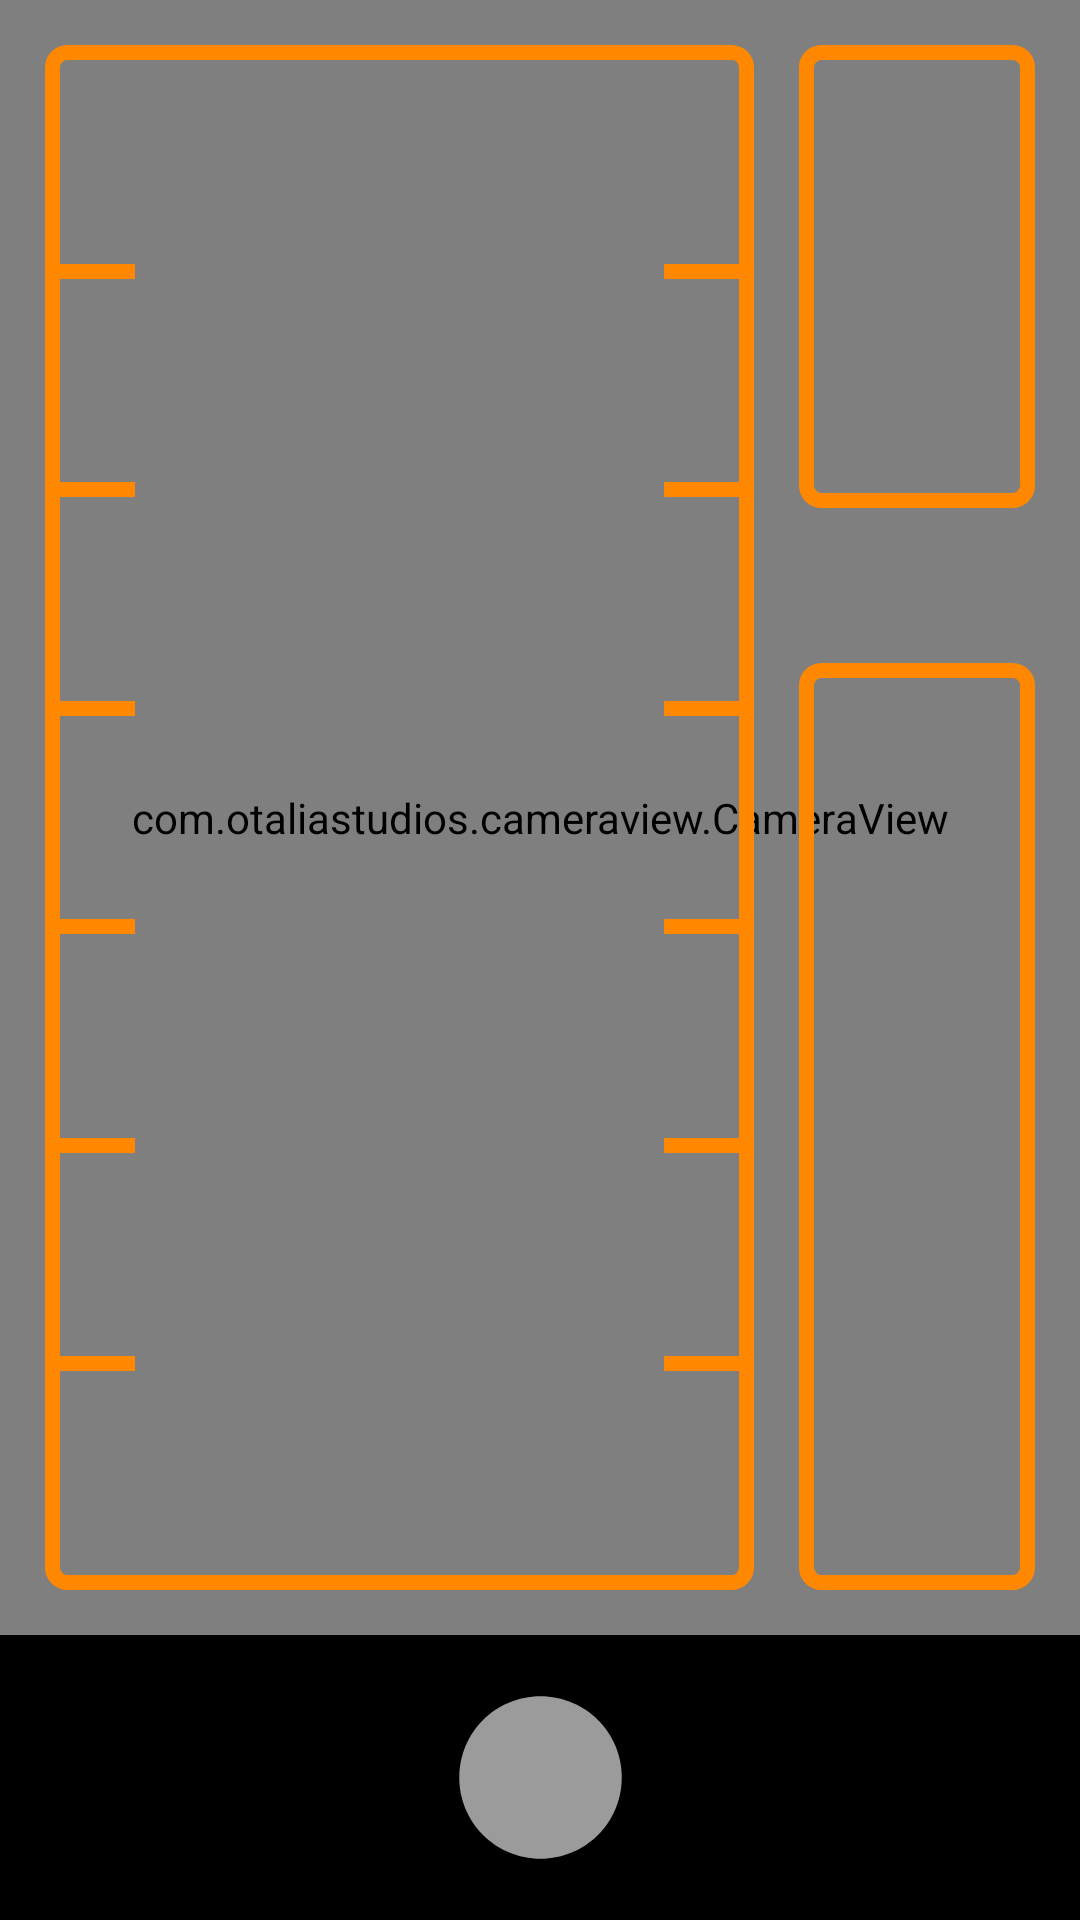

Android layout source for this screen:
<!-- AndroidManifest.xml: application theme Theme.Gruppe11_CDIO -->
<!-- res/layout/take_photo2.xml -->
<?xml version="1.0" encoding="utf-8"?>
<androidx.constraintlayout.widget.ConstraintLayout xmlns:android="http://schemas.android.com/apk/res/android"
    xmlns:app="http://schemas.android.com/apk/res-auto"
    xmlns:tools="http://schemas.android.com/tools"
    android:layout_width="match_parent"
    android:background="@color/black"
    android:layout_height="match_parent">

    <ImageView
        android:layout_width="30sp"
        android:layout_height="30dp"
        android:layout_marginTop="15dp"
        android:layout_marginEnd="15dp"
        app:layout_constraintEnd_toEndOf="parent"
        app:layout_constraintTop_toTopOf="parent"
        app:srcCompat="@drawable/info_icon" />

    <View
        android:id="@+id/info"
        android:layout_width="40dp"
        android:layout_height="40dp"
        android:layout_marginTop="10dp"
        android:layout_marginEnd="10dp"
        app:layout_constraintEnd_toEndOf="parent"
        app:layout_constraintTop_toTopOf="parent"
        />


    <ImageView
        android:id="@+id/capture"
        android:layout_width="65dp"
        android:layout_height="65dp"
        android:layout_marginTop="15dp"
        android:layout_marginBottom="15dp"
        android:elevation="15dp"
        app:layout_constraintBottom_toBottomOf="parent"
        app:layout_constraintEnd_toEndOf="parent"
        app:layout_constraintStart_toStartOf="parent"
        app:layout_constraintTop_toBottomOf="@+id/camera"
        app:srcCompat="@drawable/grey_circle" />










    <ImageView
        android:id="@+id/imageView4"
        android:rotation="90"
        android:elevation="20dp"
        android:layout_width="33dp"
        android:layout_height="33dp"
        app:layout_constraintBottom_toBottomOf="@+id/capture"
        app:layout_constraintEnd_toEndOf="@+id/capture"
        app:layout_constraintStart_toStartOf="@+id/capture"
        app:layout_constraintTop_toTopOf="@+id/capture"
        app:srcCompat="@drawable/ic_baseline_camera_alt_24" />

    <com.otaliastudios.cameraview.CameraView
        android:id="@+id/camera"
        android:layout_width="0dp"
        android:layout_height="0dp"
        android:keepScreenOn="true"
        app:layout_constraintBottom_toTopOf="@+id/capture"
        app:layout_constraintEnd_toEndOf="parent"
        app:layout_constraintStart_toStartOf="parent"
        app:layout_constraintTop_toTopOf="parent">

    </com.otaliastudios.cameraview.CameraView>

    <View
        android:id="@+id/viewPiles"
        android:layout_width="0dp"
        android:layout_height="0dp"
        android:layout_marginStart="15dp"
        android:layout_marginTop="15dp"
        android:layout_marginEnd="15dp"
        android:layout_marginBottom="15dp"
        android:background="@drawable/box_rounded_outline"
        android:elevation="10dp"
        app:layout_constraintBottom_toBottomOf="@+id/camera"
        app:layout_constraintEnd_toStartOf="@+id/viewFinish"
        app:layout_constraintHorizontal_weight="75"
        app:layout_constraintStart_toStartOf="@+id/camera"
        app:layout_constraintTop_toTopOf="@+id/camera"
        app:layout_constraintVertical_bias="0.0" />

    <View
        android:id="@+id/viewDeck"
        android:layout_width="0dp"
        android:layout_height="0dp"
        android:layout_marginStart="15dp"
        android:layout_marginTop="15dp"
        android:layout_marginEnd="15dp"
        android:background="@drawable/box_rounded_outline"
        android:elevation="10dp"
        app:layout_constraintBottom_toTopOf="@+id/spacer1"
        app:layout_constraintEnd_toEndOf="@+id/camera"
        app:layout_constraintHorizontal_bias="0.0"
        app:layout_constraintHorizontal_weight="25"
        app:layout_constraintStart_toEndOf="@+id/viewPiles"
        app:layout_constraintTop_toTopOf="@+id/camera"
        app:layout_constraintVertical_weight="30" />

    <View
        android:id="@+id/spacer1"
        app:layout_constraintTop_toBottomOf="@+id/viewDeck"
        app:layout_constraintBottom_toTopOf="@+id/viewFinish"
        app:layout_constraintEnd_toEndOf="@+id/viewDeck"
        app:layout_constraintStart_toStartOf="@+id/viewDeck"
        android:layout_width="0dp"
        android:layout_height="0dp"
        app:layout_constraintVertical_weight="10"/>

    <View
        android:id="@+id/viewFinish"
        android:layout_width="0dp"
        android:layout_height="0dp"
        android:layout_marginEnd="15dp"
        android:layout_marginBottom="15dp"
        android:background="@drawable/box_rounded_outline"
        android:elevation="10dp"
        app:layout_constraintBottom_toBottomOf="@+id/camera"
        app:layout_constraintEnd_toEndOf="@+id/camera"
        app:layout_constraintHorizontal_weight="25"
        app:layout_constraintStart_toEndOf="@+id/viewPiles"
        app:layout_constraintTop_toBottomOf="@+id/spacer1"
        app:layout_constraintVertical_weight="60" />


    

    <View
        android:id="@+id/space1"
        android:layout_width="30dp"
        android:layout_height="0dp"
        app:layout_constraintBottom_toTopOf="@+id/space2"
        app:layout_constraintEnd_toEndOf="@+id/viewPiles"
        app:layout_constraintTop_toTopOf="@+id/viewPiles"
        app:layout_constraintVertical_weight="1" />

    <View
        android:id="@+id/bar1"
        android:layout_width="30dp"
        android:layout_height="5dp"
        android:background="@android:color/holo_orange_dark"
        app:layout_constraintEnd_toEndOf="@+id/viewPiles"
        app:layout_constraintTop_toBottomOf="@+id/space1"
        />

    <View
        android:id="@+id/space2"
        android:layout_width="30dp"
        android:layout_height="0dp"
        app:layout_constraintEnd_toEndOf="@+id/viewPiles"
        app:layout_constraintTop_toBottomOf="@+id/space1"
        app:layout_constraintBottom_toTopOf="@+id/space3"
        app:layout_constraintVertical_weight="1"
        />

    <View
        android:id="@+id/bar2"
        android:layout_width="30dp"
        android:layout_height="5dp"
        android:background="@android:color/holo_orange_dark"
        app:layout_constraintEnd_toEndOf="@+id/viewPiles"
        app:layout_constraintTop_toBottomOf="@+id/space2"
        />

    <View
        android:id="@+id/space3"
        android:layout_width="30dp"
        android:layout_height="0dp"
        app:layout_constraintEnd_toEndOf="@+id/viewPiles"
        app:layout_constraintTop_toBottomOf="@+id/space2"
        app:layout_constraintBottom_toTopOf="@+id/space4"
        app:layout_constraintVertical_weight="1"
        />

    <View
        android:id="@+id/bar3"
        android:layout_width="30dp"
        android:layout_height="5dp"
        android:background="@android:color/holo_orange_dark"
        app:layout_constraintEnd_toEndOf="@+id/viewPiles"
        app:layout_constraintTop_toBottomOf="@+id/space3"
        />

    <View
        android:id="@+id/space4"
        android:layout_width="30dp"
        android:layout_height="0dp"
        app:layout_constraintEnd_toEndOf="@+id/viewPiles"
        app:layout_constraintTop_toBottomOf="@+id/space3"
        app:layout_constraintBottom_toTopOf="@+id/space5"
        app:layout_constraintVertical_weight="1"
        />

    <View
        android:id="@+id/bar4"
        android:layout_width="30dp"
        android:layout_height="5dp"
        android:background="@android:color/holo_orange_dark"
        app:layout_constraintEnd_toEndOf="@+id/viewPiles"
        app:layout_constraintTop_toBottomOf="@+id/space4"
        />

    <View
        android:id="@+id/space5"
        android:layout_width="30dp"
        android:layout_height="0dp"
        app:layout_constraintEnd_toEndOf="@+id/viewPiles"
        app:layout_constraintTop_toBottomOf="@+id/space4"
        app:layout_constraintBottom_toTopOf="@+id/space6"
        app:layout_constraintVertical_weight="1"
        />

    <View
        android:id="@+id/bar5"
        android:layout_width="30dp"
        android:layout_height="5dp"
        android:background="@android:color/holo_orange_dark"
        app:layout_constraintEnd_toEndOf="@+id/viewPiles"
        app:layout_constraintTop_toBottomOf="@+id/space5"
        />

    <View
        android:id="@+id/space6"
        android:layout_width="30dp"
        android:layout_height="0dp"
        app:layout_constraintEnd_toEndOf="@+id/viewPiles"
        app:layout_constraintTop_toBottomOf="@+id/space5"
        app:layout_constraintBottom_toTopOf="@+id/space7"
        app:layout_constraintVertical_weight="1"
        />

    <View
        android:id="@+id/bar6"
        android:layout_width="30dp"
        android:layout_height="5dp"
        android:background="@android:color/holo_orange_dark"
        app:layout_constraintEnd_toEndOf="@+id/viewPiles"
        app:layout_constraintTop_toBottomOf="@+id/space6"
        />

    <View
        android:id="@+id/space7"
        android:layout_width="30dp"
        android:layout_height="0dp"
        android:layout_marginBottom="5dp"
        app:layout_constraintBottom_toBottomOf="@id/viewPiles"
        app:layout_constraintEnd_toEndOf="@+id/viewPiles"
        app:layout_constraintTop_toBottomOf="@+id/space6"
        app:layout_constraintVertical_weight="1" />

    

    <View
        android:id="@+id/bar1l"
        android:layout_width="30dp"
        android:layout_height="5dp"
        android:background="@android:color/holo_orange_dark"
        app:layout_constraintStart_toStartOf="@+id/viewPiles"
        app:layout_constraintTop_toBottomOf="@+id/space1"
        />

    <View
        android:id="@+id/bar2l"
        android:layout_width="30dp"
        android:layout_height="5dp"
        android:background="@android:color/holo_orange_dark"
        app:layout_constraintStart_toStartOf="@+id/viewPiles"
        app:layout_constraintTop_toBottomOf="@+id/space2"
        />

    <View
        android:id="@+id/bar3l"
        android:layout_width="30dp"
        android:layout_height="5dp"
        android:background="@android:color/holo_orange_dark"
        app:layout_constraintStart_toStartOf="@+id/viewPiles"
        app:layout_constraintTop_toBottomOf="@+id/space3"
        />

    <View
        android:id="@+id/bar4l"
        android:layout_width="30dp"
        android:layout_height="5dp"
        android:background="@android:color/holo_orange_dark"
        app:layout_constraintStart_toStartOf="@+id/viewPiles"
        app:layout_constraintTop_toBottomOf="@+id/space4"
        />

    <View
        android:id="@+id/bar5l"
        android:layout_width="30dp"
        android:layout_height="5dp"
        android:background="@android:color/holo_orange_dark"
        app:layout_constraintStart_toStartOf="@+id/viewPiles"
        app:layout_constraintTop_toBottomOf="@+id/space5"
        />

    <View
        android:id="@+id/bar6l"
        android:layout_width="30dp"
        android:layout_height="5dp"
        android:background="@android:color/holo_orange_dark"
        app:layout_constraintStart_toStartOf="@+id/viewPiles"
        app:layout_constraintTop_toBottomOf="@+id/space6"
        />

</androidx.constraintlayout.widget.ConstraintLayout>
<!-- resources referenced by this layout -->
<resources>
  <color name="black">#FF000000</color>
  <!-- drawable box_rounded_outline (drawable) -->
  <?xml version="1.0" encoding="utf-8"?>
  <shape xmlns:android="http://schemas.android.com/apk/res/android"
      android:shape="rectangle">
      <corners
          android:radius="5dp"
          android:topRightRadius="5dp"
          android:bottomRightRadius="5dp"
          android:bottomLeftRadius="5dp" />
      <stroke
          android:width="5dp"
          android:color="@android:color/holo_orange_dark" />
      <solid android:color="@android:color/transparent"/>
  </shape>
  <!-- drawable grey_circle (drawable) -->
  <vector android:height="24dp" android:tint="#9B9B9B"
      android:viewportHeight="24" android:viewportWidth="24"
      android:width="24dp" xmlns:android="http://schemas.android.com/apk/res/android">
      <path android:fillColor="@android:color/white" android:pathData="M12,2C6.47,2 2,6.47 2,12s4.47,10 10,10 10,-4.47 10,-10S17.53,2 12,2z"/>
  </vector>
  <style name="Theme.Gruppe11_CDIO" parent="Theme.MaterialComponents.DayNight.DarkActionBar">
          
          <item name="colorPrimary">@color/primary</item>
          <item name="colorPrimaryVariant">@color/primarydark</item>
          <item name="colorOnPrimary">@color/white</item>
          
          <item name="colorSecondary">@color/secondary</item>
          <item name="colorSecondaryVariant">@color/secondarydark</item>
          <item name="colorOnSecondary">@color/black</item>
          
          <item name="android:statusBarColor" tools:targetApi="l">?attr/colorPrimaryVariant</item>
          
      </style>
  <color name="primary">#FF9664</color>
  <color name="primarydark">#ED6537</color>
  <color name="white">#FFFFFFFF</color>
  <color name="secondary">#79F2FF</color>
  <color name="secondarydark">#37BFED</color>
</resources>
